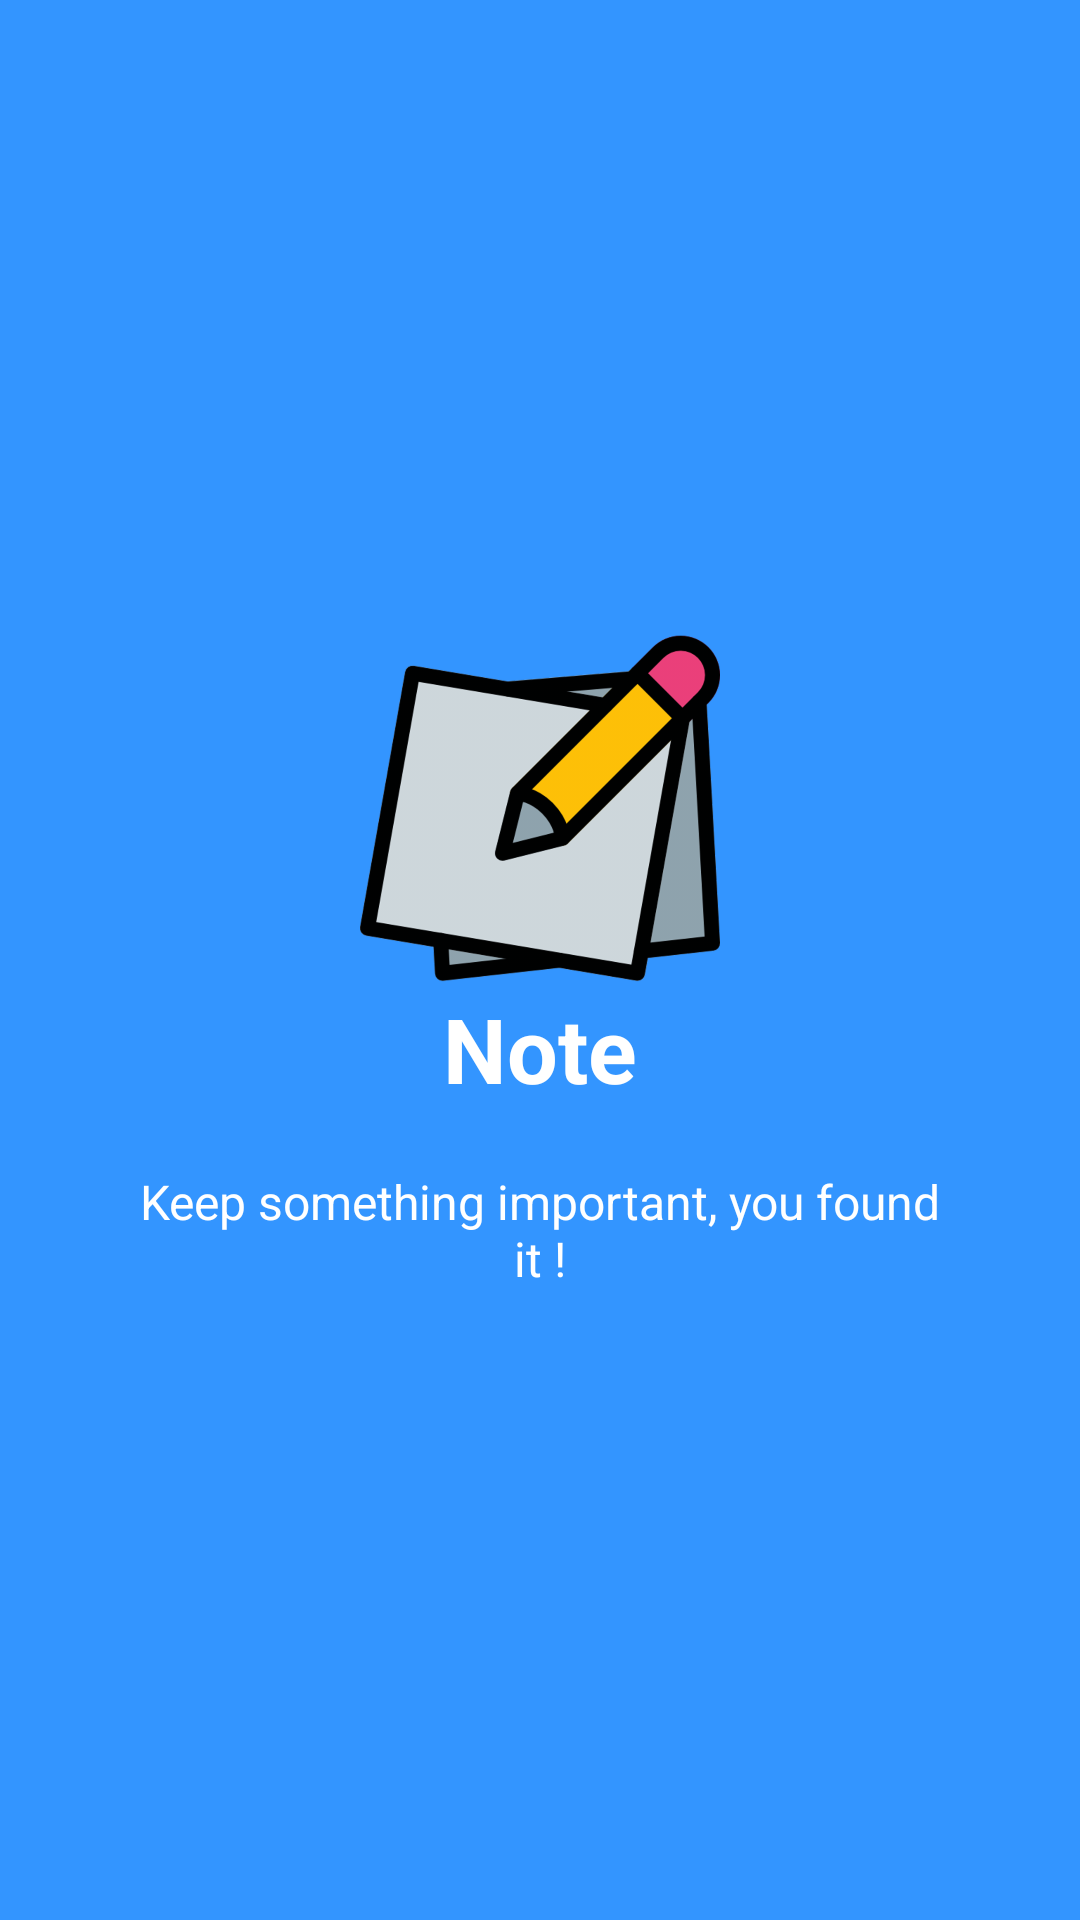

Produce the Android XML layout that renders to this screen, including the resource entries it uses.
<!-- AndroidManifest.xml: application theme AppTheme -->
<!-- res/layout/intro_slide03.xml -->
<?xml version="1.0" encoding="utf-8"?>
<RelativeLayout
    xmlns:android="http://schemas.android.com/apk/res/android"
    android:layout_width="match_parent"
    android:layout_height="match_parent"
    android:background="@color/bg_screen3">

    <LinearLayout
        android:layout_width="wrap_content"
        android:layout_height="wrap_content"
        android:layout_centerInParent="true"
        android:gravity="center_horizontal"
        android:orientation="vertical">

        <ImageView
            android:layout_width="@dimen/img_width_height"
            android:layout_height="@dimen/img_width_height"
            android:src="@drawable/note_intro_icon" />

        <TextView
            android:layout_width="wrap_content"
            android:layout_height="wrap_content"
            android:text="@string/slide_3_title"
            android:textColor="@android:color/white"
            android:textSize="@dimen/slide_title"
            android:textStyle="bold" />

        <TextView
            android:layout_width="wrap_content"
            android:layout_height="wrap_content"
            android:layout_marginTop="20dp"
            android:paddingLeft="@dimen/desc_padding"
            android:paddingRight="@dimen/desc_padding"
            android:text="@string/slide_3_desc"
            android:textAlignment="center"
            android:textColor="@android:color/white"
            android:textSize="@dimen/slide_desc" />

    </LinearLayout>

</RelativeLayout>
<!-- resources referenced by this layout -->
<resources>
  <color name="bg_screen3">#3395ff</color>
  <dimen name="desc_padding">40dp</dimen>
  <dimen name="img_width_height">120dp</dimen>
  <dimen name="slide_desc">16dp</dimen>
  <dimen name="slide_title">30dp</dimen>
  <!-- drawable note_intro_icon: png bitmap (drawable-hdpi, 28884 bytes) -->
  <string name="slide_3_desc">Keep something important, you found it !</string>
  <string name="slide_3_title">Note</string>
  <style name="AppTheme" parent="Theme.AppCompat.Light.DarkActionBar">
          
          <item name="colorPrimary">@color/colorPrimary</item>
          <item name="colorPrimaryDark">@color/colorPrimaryDark</item>
          <item name="colorAccent">@color/colorAccent</item>
          <item name="colorBackground">@color/colorBackground</item>
          <item name="colorTintedBackground">@color/colorTintedBackground</item>
      </style>
  <color name="colorPrimary">#008577</color>
  <color name="colorPrimaryDark">#00574B</color>
  <color name="colorAccent">#D81B60</color>
  <color name="colorBackground">@android:color/transparent</color>
  <color name="colorTintedBackground">#cdcdcd</color>
</resources>
